Labelled photos from "similar-images_table", an image-classification folder in zhawhjw/similar-images_table. The possible labels are: American country style, industrial style, Japanese style, Korean style, light luxury style, Mediterranean style, Ming Qing style, minimalist style, modern style, neoclassical style, Nordic style, Southeast Asia style, vintage style.

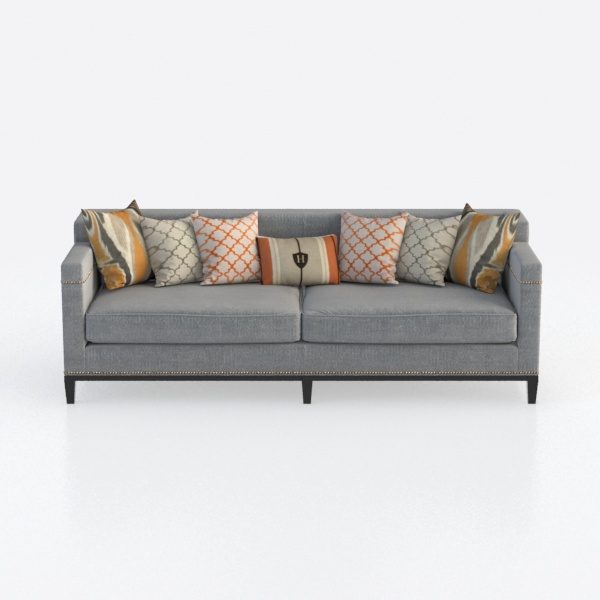
Label: neoclassical style

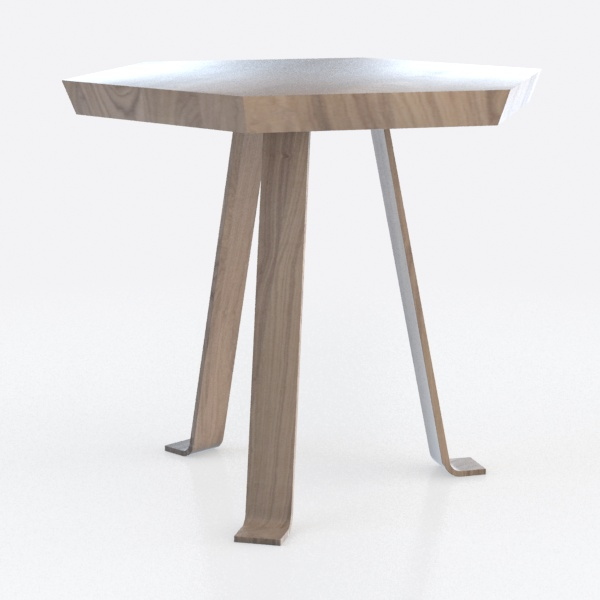
Label: Nordic style

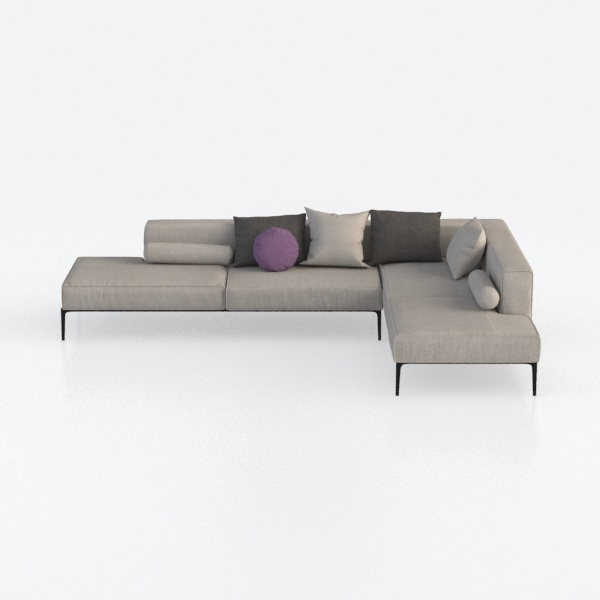
Label: Southeast Asia style

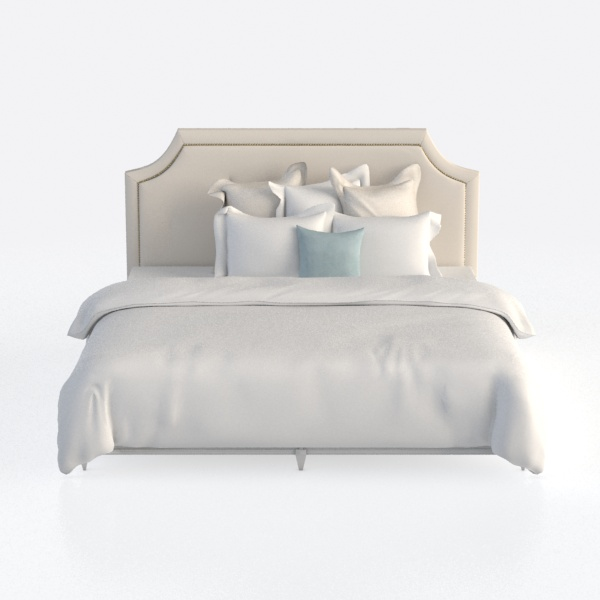
Label: Japanese style

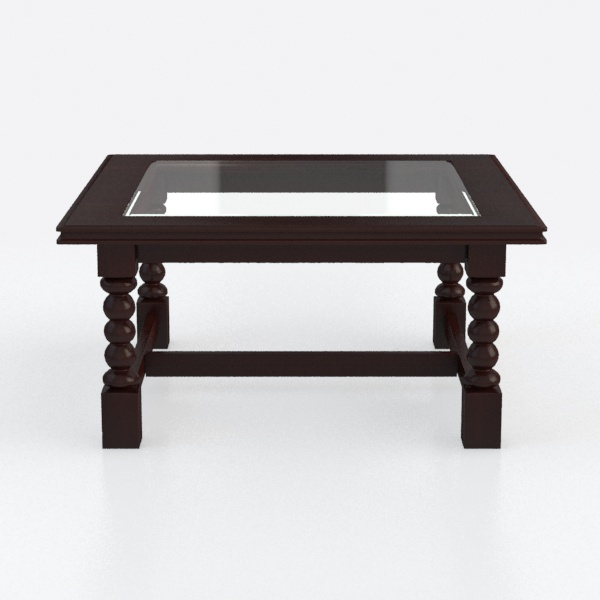
Label: American country style

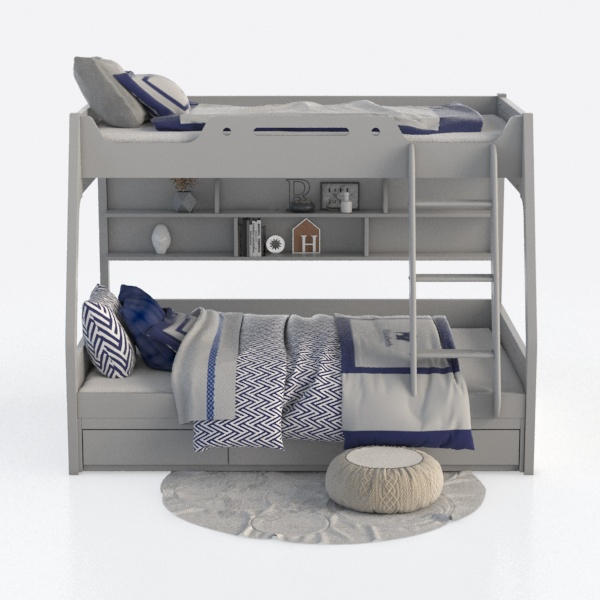
Label: industrial style
